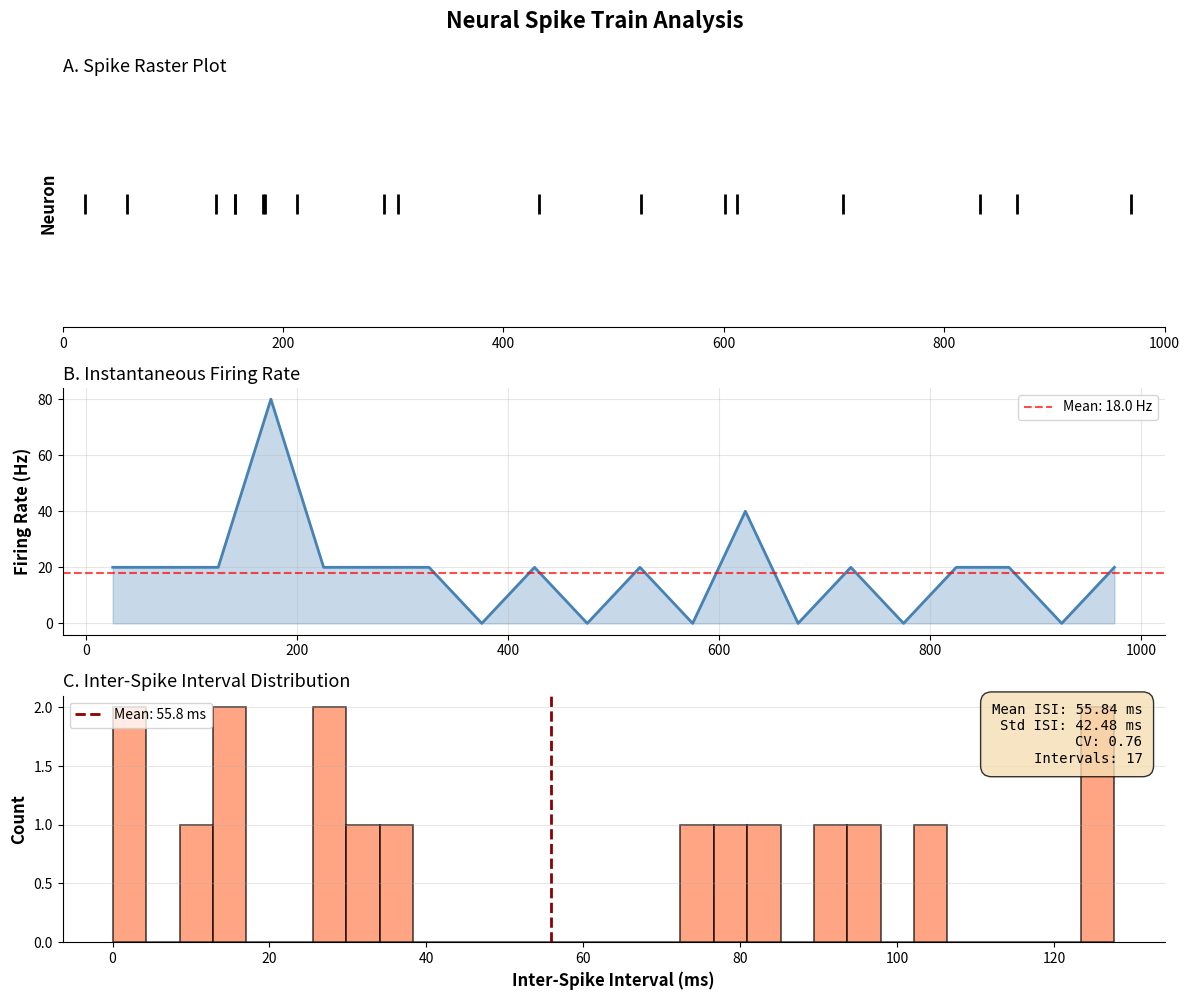

The matplotlib source for this figure: (Note: this script raises an exception after producing the figure.)
"""
Neural Spike Train Analysis
Author: Rashika
Date: January 2026
University of Sussex

This script analyzes simulated neural spike trains to demonstrate
basic computational neuroscience techniques including spike detection,
firing rate analysis, and statistical characterization of neural activity.
"""

import numpy as np
import matplotlib.pyplot as plt


def generate_spike_train(rate=10, duration=1000, seed=42):
    """
    Generate a Poisson spike train to simulate neural activity.
    
    The Poisson process is commonly used to model spontaneous neural
    firing because it captures the stochastic nature of neural activity.
    
    Parameters:
    -----------
    rate : float
        Mean firing rate in spikes per second (Hz)
    duration : float
        Duration of spike train in milliseconds
    seed : int
        Random seed for reproducibility
    
    Returns:
    --------
    spike_times : numpy array
        Array of spike times in milliseconds, sorted chronologically
    """
    # Set random seed for reproducibility
    np.random.seed(seed)
    
    # Calculate expected number of spikes based on rate and duration
    expected_spikes = int(rate * duration / 1000)
    
    # Generate random number of spikes from Poisson distribution
    # This captures the variability in neural firing
    num_spikes = np.random.poisson(expected_spikes)
    
    # Generate spike times uniformly distributed across duration
    spike_times = np.sort(np.random.uniform(0, duration, num_spikes))
    
    return spike_times


def calculate_firing_rate(spike_times, bin_size=50, duration=None):
    """
    Calculate time-varying firing rate using binned spike counts.
    
    This provides insight into how neural activity changes over time,
    which is crucial for understanding neural coding and dynamics.
    
    Parameters:
    -----------
    spike_times : numpy array
        Array of spike times in milliseconds
    bin_size : float
        Size of time bins in milliseconds (default: 50ms)
    duration : float or None
        Total duration. If None, uses maximum spike time
    
    Returns:
    --------
    bin_centers : numpy array
        Center time of each bin in milliseconds
    firing_rates : numpy array
        Firing rate in each bin (spikes per second)
    """
    if duration is None:
        duration = spike_times[-1] if len(spike_times) > 0 else 1000
    
    # Create time bins
    bins = np.arange(0, duration + bin_size, bin_size)
    
    # Count spikes in each bin
    counts, _ = np.histogram(spike_times, bins=bins)
    
    # Convert counts to firing rate (spikes per second)
    firing_rates = counts / (bin_size / 1000.0)
    
    # Calculate bin centers for plotting
    bin_centers = bins[:-1] + bin_size / 2
    
    return bin_centers, firing_rates


def calculate_isi_statistics(spike_times):
    """
    Calculate inter-spike interval (ISI) statistics.
    
    ISI analysis reveals important properties of neural firing patterns:
    - Mean ISI relates to average firing rate
    - ISI variability indicates regularity of firing
    - Coefficient of variation (CV) characterizes firing pattern:
      * CV ≈ 1: Poisson-like (irregular)
      * CV < 1: Regular firing
      * CV > 1: Bursty firing
    
    Parameters:
    -----------
    spike_times : numpy array
        Array of spike times in milliseconds
    
    Returns:
    --------
    dict : Dictionary containing ISI statistics
        - mean_isi: Mean inter-spike interval (ms)
        - std_isi: Standard deviation of ISI (ms)
        - cv: Coefficient of variation (dimensionless)
    """
    # Calculate intervals between consecutive spikes
    isis = np.diff(spike_times)
    
    if len(isis) == 0:
        return {
            'mean_isi': 0,
            'std_isi': 0,
            'cv': 0,
            'num_intervals': 0
        }
    
    mean_isi = np.mean(isis)
    std_isi = np.std(isis)
    
    # Coefficient of variation: normalized measure of variability
    cv = std_isi / mean_isi if mean_isi > 0 else 0
    
    return {
        'mean_isi': mean_isi,
        'std_isi': std_isi,
        'cv': cv,
        'num_intervals': len(isis)
    }


def plot_spike_analysis(spike_times, save_path='figures/spike_analysis.png'):
    """
    Create comprehensive visualization of spike train analysis.
    
    Generates a three-panel figure showing:
    1. Raster plot - Visual representation of spike timing
    2. Firing rate - Temporal dynamics of neural activity
    3. ISI histogram - Statistical properties of spike intervals
    
    Parameters:
    -----------
    spike_times : numpy array
        Array of spike times in milliseconds
    save_path : str
        Path to save the output figure
    """
    # Create figure with three subplots
    fig, axes = plt.subplots(3, 1, figsize=(12, 10))
    fig.suptitle('Neural Spike Train Analysis', fontsize=16, fontweight='bold', y=0.995)
    
    # PANEL 1: Raster Plot
    # Shows the precise timing of each spike
    axes[0].scatter(spike_times, np.ones_like(spike_times), 
                   marker='|', s=200, c='black', linewidths=2)
    axes[0].set_xlim(0, max(spike_times[-1], 1000))
    axes[0].set_ylim(0.5, 1.5)
    axes[0].set_ylabel('Neuron', fontsize=12, fontweight='bold')
    axes[0].set_title('A. Spike Raster Plot', fontsize=13, loc='left')
    axes[0].set_yticks([])
    axes[0].spines['left'].set_visible(False)
    axes[0].spines['right'].set_visible(False)
    axes[0].spines['top'].set_visible(False)
    axes[0].set_xlabel('')
    
    # PANEL 2: Firing Rate Over Time
    # Shows how neural activity varies across the recording
    times, rates = calculate_firing_rate(spike_times)
    axes[1].plot(times, rates, linewidth=2, color='steelblue')
    axes[1].fill_between(times, rates, alpha=0.3, color='steelblue')
    axes[1].axhline(y=np.mean(rates), color='red', linestyle='--', 
                   linewidth=1.5, alpha=0.7, label=f'Mean: {np.mean(rates):.1f} Hz')
    axes[1].set_ylabel('Firing Rate (Hz)', fontsize=12, fontweight='bold')
    axes[1].set_title('B. Instantaneous Firing Rate', fontsize=13, loc='left')
    axes[1].grid(True, alpha=0.3)
    axes[1].legend(loc='upper right')
    axes[1].spines['top'].set_visible(False)
    axes[1].spines['right'].set_visible(False)
    axes[1].set_xlabel('')
    
    # PANEL 3: Inter-Spike Interval Histogram
    # Reveals the distribution of time intervals between spikes
    isis = np.diff(spike_times)
    if len(isis) > 0:
        axes[2].hist(isis, bins=30, color='coral', alpha=0.7, 
                    edgecolor='black', linewidth=1.2)
        
        # Add vertical line for mean ISI
        mean_isi = np.mean(isis)
        axes[2].axvline(x=mean_isi, color='darkred', linestyle='--', 
                       linewidth=2, label=f'Mean: {mean_isi:.1f} ms')
    
    axes[2].set_xlabel('Inter-Spike Interval (ms)', fontsize=12, fontweight='bold')
    axes[2].set_ylabel('Count', fontsize=12, fontweight='bold')
    axes[2].set_title('C. Inter-Spike Interval Distribution', fontsize=13, loc='left')
    axes[2].grid(True, alpha=0.3, axis='y')
    axes[2].spines['top'].set_visible(False)
    axes[2].spines['right'].set_visible(False)
    
    # Add statistics text box
    stats = calculate_isi_statistics(spike_times)
    stats_text = (
        f"Mean ISI: {stats['mean_isi']:.2f} ms\n"
        f"Std ISI: {stats['std_isi']:.2f} ms\n"
        f"CV: {stats['cv']:.2f}\n"
        f"Intervals: {stats['num_intervals']}"
    )
    axes[2].text(0.98, 0.97, stats_text, transform=axes[2].transAxes,
                verticalalignment='top', horizontalalignment='right',
                bbox=dict(boxstyle='round', facecolor='wheat', alpha=0.8, pad=0.8),
                fontsize=10, family='monospace')
    
    if len(isis) > 0:
        axes[2].legend(loc='upper left')
    
    plt.tight_layout()
    plt.savefig(save_path, dpi=300, bbox_inches='tight')
    print(f"✓ Figure saved to {save_path}")
    plt.close()


def print_summary_statistics(spike_times):
    """
    Print comprehensive summary statistics of spike train.
    
    Parameters:
    -----------
    spike_times : numpy array
        Array of spike times in milliseconds
    """
    duration = spike_times[-1] / 1000.0 if len(spike_times) > 0 else 1.0
    num_spikes = len(spike_times)
    mean_rate = num_spikes / duration
    
    stats = calculate_isi_statistics(spike_times)
    
    print("\n" + "="*60)
    print("           SPIKE TRAIN ANALYSIS SUMMARY")
    print("="*60)
    print(f"\nRecording Properties:")
    print(f"  Duration:              {duration:.2f} seconds")
    print(f"  Total spikes:          {num_spikes}")
    print(f"  Mean firing rate:      {mean_rate:.2f} Hz")
    
    print(f"\nInter-Spike Interval Statistics:")
    print(f"  Mean ISI:              {stats['mean_isi']:.2f} ms")
    print(f"  ISI standard dev:      {stats['std_isi']:.2f} ms")
    print(f"  Coefficient of var:    {stats['cv']:.2f}")
    print(f"  Number of intervals:   {stats['num_intervals']}")
    
    # Interpret CV value
    print(f"\nFiring Pattern Interpretation:")
    if stats['cv'] < 0.5:
        pattern = "Regular/rhythmic firing"
    elif stats['cv'] < 1.5:
        pattern = "Poisson-like (irregular) firing"
    else:
        pattern = "Bursty/highly variable firing"
    print(f"  CV = {stats['cv']:.2f} suggests: {pattern}")
    
    print("="*60 + "\n")


def main():
    """
    Main execution function for spike train analysis.
    
    This function demonstrates a complete analysis pipeline:
    1. Data generation (simulated spikes)
    2. Statistical analysis
    3. Visualization
    """
    print("\n" + "="*60)
    print("      NEURAL SPIKE TRAIN ANALYSIS")
    print("      Author: Rashika | University of Sussex")
    print("="*60)
    
    print("\n[1/3] Generating simulated neural data...")
    
    # Simulation parameters
    # These can be modified to explore different firing patterns
    firing_rate = 15    # Hz (spikes per second)
    duration = 1000     # milliseconds (1 second)
    random_seed = 42    # For reproducibility
    
    # Generate spike train using Poisson process
    spike_times = generate_spike_train(
        rate=firing_rate,
        duration=duration,
        seed=random_seed
    )
    
    print(f"✓ Generated {len(spike_times)} spikes over {duration} ms")
    print(f"  (Expected ~{firing_rate} spikes for {firing_rate} Hz rate)")
    
    # Statistical analysis
    print("\n[2/3] Calculating statistics...")
    print_summary_statistics(spike_times)
    
    # Visualization
    print("[3/3] Creating visualizations...")
    plot_spike_analysis(spike_times)
    
    print("="*60)
    print("✓ Analysis complete!")
    print("="*60)
    print("\nOutput:")
    print("  • figures/spike_analysis.png - Three-panel visualization")
    print("\nNext Steps:")
    print("  1. Open figures/spike_analysis.png to view results")
    print("  2. Try changing firing_rate (lines 237-239) to explore")
    print("  3. Modify bin_size in firing rate calculation")
    print("  4. Experiment with different random seeds")
    print("="*60 + "\n")


if __name__ == "__main__":
    main()
import matplotlib.pyplot as plt

# 1. Spike train visualization
plt.figure(figsize=(12, 4))
# [your spike train plotting code]
plt.savefig('figures/spike_train_example.png', dpi=300, bbox_inches='tight')
plt.close()

# 2. Firing rate histogram
plt.figure(figsize=(8, 6))
# [your firing rate histogram code]
plt.savefig('figures/firing_rate_distribution.png', dpi=300, bbox_inches='tight')
plt.close()

# 3. Raster plot (if you have multiple trials)
plt.figure(figsize=(10, 6))
# [your raster plot code]
plt.savefig('figures/raster_plot.png', dpi=300, bbox_inches='tight')
plt.close()
